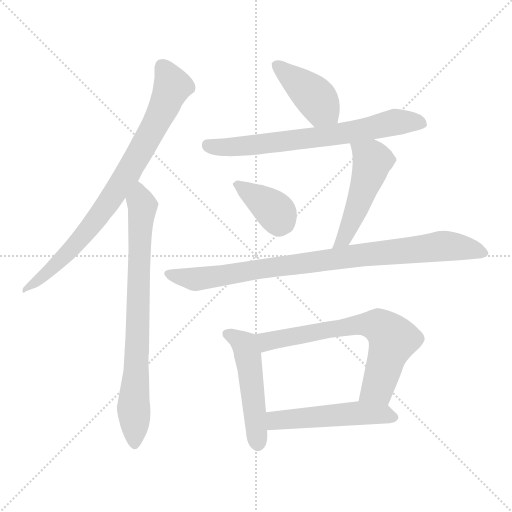
t = 0.00 s
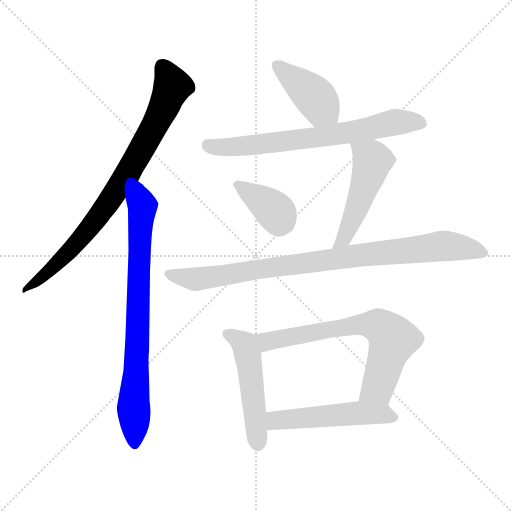
t = 1.56 s
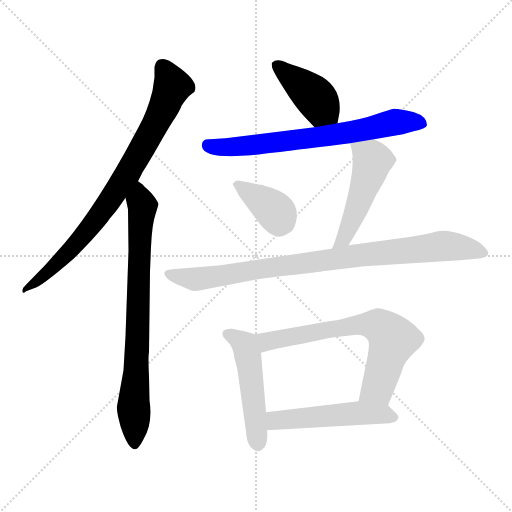
t = 3.12 s
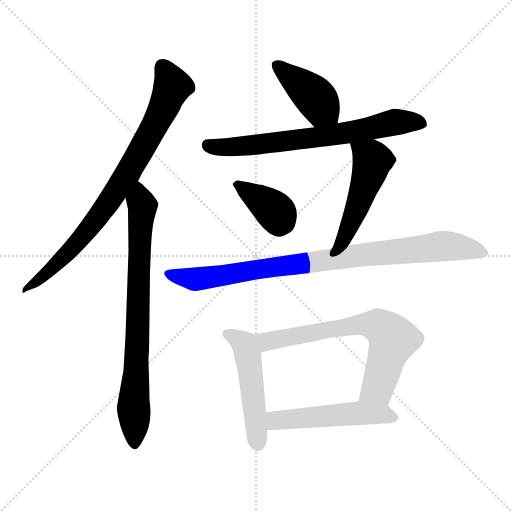
t = 4.68 s
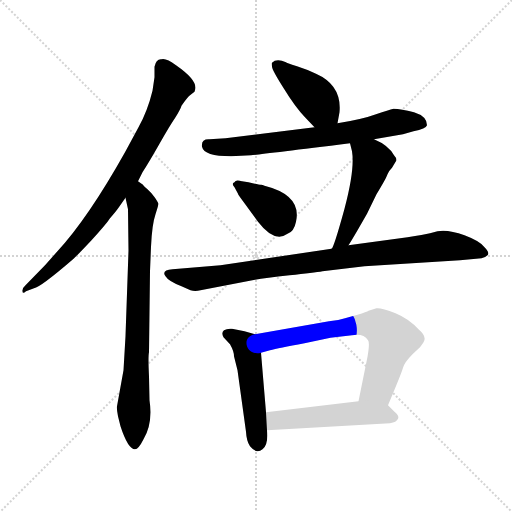
t = 6.24 s
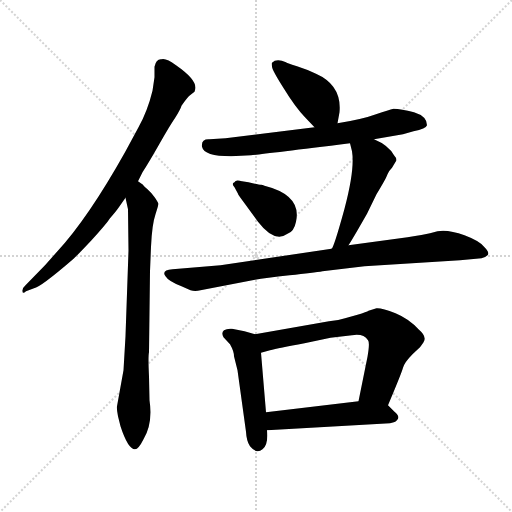
t = 7.80 s

The animated SVG that drew these frames (rendered in a browser with its animation timeline set to each time). Animation: 10 CSS @keyframes rules; one cycle of 7.80 s.

<svg version="1.1" viewBox="0 0 1024 1024" xmlns="http://www.w3.org/2000/svg">
  <g stroke="lightgray" stroke-dasharray="1,1" stroke-width="1" transform="scale(4, 4)">
    <line x1="0" y1="0" x2="256" y2="256"></line>
    <line x1="256" y1="0" x2="0" y2="256"></line>
    <line x1="128" y1="0" x2="128" y2="256"></line>
    <line x1="0" y1="128" x2="256" y2="128"></line>
  </g>
<g transform="scale(1, -1) translate(0, -848)">
   <style type="text/css">
    @keyframes keyframes0 {
      from {
       stroke: blue;
       stroke-dashoffset: 810;
       stroke-width: 128;
       }
       73% {
       animation-timing-function: step-end;
       stroke: blue;
       stroke-dashoffset: 0;
       stroke-width: 128;
       }
       to {
       stroke: black;
       stroke-width: 1024;
       }
       }
       #make-me-a-hanzi-animation-0 {
         animation: keyframes0 0.909180s both;
         animation-delay: 0.000000s;
         animation-timing-function: linear;
       }
    @keyframes keyframes1 {
      from {
       stroke: blue;
       stroke-dashoffset: 775;
       stroke-width: 128;
       }
       72% {
       animation-timing-function: step-end;
       stroke: blue;
       stroke-dashoffset: 0;
       stroke-width: 128;
       }
       to {
       stroke: black;
       stroke-width: 1024;
       }
       }
       #make-me-a-hanzi-animation-1 {
         animation: keyframes1 0.880697s both;
         animation-delay: 0.909180s;
         animation-timing-function: linear;
       }
    @keyframes keyframes2 {
      from {
       stroke: blue;
       stroke-dashoffset: 415;
       stroke-width: 128;
       }
       57% {
       animation-timing-function: step-end;
       stroke: blue;
       stroke-dashoffset: 0;
       stroke-width: 128;
       }
       to {
       stroke: black;
       stroke-width: 1024;
       }
       }
       #make-me-a-hanzi-animation-2 {
         animation: keyframes2 0.587728s both;
         animation-delay: 1.789876s;
         animation-timing-function: linear;
       }
    @keyframes keyframes3 {
      from {
       stroke: blue;
       stroke-dashoffset: 691;
       stroke-width: 128;
       }
       69% {
       animation-timing-function: step-end;
       stroke: blue;
       stroke-dashoffset: 0;
       stroke-width: 128;
       }
       to {
       stroke: black;
       stroke-width: 1024;
       }
       }
       #make-me-a-hanzi-animation-3 {
         animation: keyframes3 0.812337s both;
         animation-delay: 2.377604s;
         animation-timing-function: linear;
       }
    @keyframes keyframes4 {
      from {
       stroke: blue;
       stroke-dashoffset: 372;
       stroke-width: 128;
       }
       55% {
       animation-timing-function: step-end;
       stroke: blue;
       stroke-dashoffset: 0;
       stroke-width: 128;
       }
       to {
       stroke: black;
       stroke-width: 1024;
       }
       }
       #make-me-a-hanzi-animation-4 {
         animation: keyframes4 0.552734s both;
         animation-delay: 3.189941s;
         animation-timing-function: linear;
       }
    @keyframes keyframes5 {
      from {
       stroke: blue;
       stroke-dashoffset: 496;
       stroke-width: 128;
       }
       62% {
       animation-timing-function: step-end;
       stroke: blue;
       stroke-dashoffset: 0;
       stroke-width: 128;
       }
       to {
       stroke: black;
       stroke-width: 1024;
       }
       }
       #make-me-a-hanzi-animation-5 {
         animation: keyframes5 0.653646s both;
         animation-delay: 3.742676s;
         animation-timing-function: linear;
       }
    @keyframes keyframes6 {
      from {
       stroke: blue;
       stroke-dashoffset: 889;
       stroke-width: 128;
       }
       74% {
       animation-timing-function: step-end;
       stroke: blue;
       stroke-dashoffset: 0;
       stroke-width: 128;
       }
       to {
       stroke: black;
       stroke-width: 1024;
       }
       }
       #make-me-a-hanzi-animation-6 {
         animation: keyframes6 0.973470s both;
         animation-delay: 4.396322s;
         animation-timing-function: linear;
       }
    @keyframes keyframes7 {
      from {
       stroke: blue;
       stroke-dashoffset: 494;
       stroke-width: 128;
       }
       62% {
       animation-timing-function: step-end;
       stroke: blue;
       stroke-dashoffset: 0;
       stroke-width: 128;
       }
       to {
       stroke: black;
       stroke-width: 1024;
       }
       }
       #make-me-a-hanzi-animation-7 {
         animation: keyframes7 0.652018s both;
         animation-delay: 5.369792s;
         animation-timing-function: linear;
       }
    @keyframes keyframes8 {
      from {
       stroke: blue;
       stroke-dashoffset: 679;
       stroke-width: 128;
       }
       69% {
       animation-timing-function: step-end;
       stroke: blue;
       stroke-dashoffset: 0;
       stroke-width: 128;
       }
       to {
       stroke: black;
       stroke-width: 1024;
       }
       }
       #make-me-a-hanzi-animation-8 {
         animation: keyframes8 0.802572s both;
         animation-delay: 6.021810s;
         animation-timing-function: linear;
       }
    @keyframes keyframes9 {
      from {
       stroke: blue;
       stroke-dashoffset: 509;
       stroke-width: 128;
       }
       62% {
       animation-timing-function: step-end;
       stroke: blue;
       stroke-dashoffset: 0;
       stroke-width: 128;
       }
       to {
       stroke: black;
       stroke-width: 1024;
       }
       }
       #make-me-a-hanzi-animation-9 {
         animation: keyframes9 0.664225s both;
         animation-delay: 6.824382s;
         animation-timing-function: linear;
       }
</style>
<path d="M 276.0 485.5 L 285.0 503.5 Q 298.0 523.5 319.0 560.5 Q 340.0 597.5 351.0 613.5 Q 361.0 629.5 363.0 636.5 Q 374.0 652.5 380.0 657.5 L 389.0 664.5 Q 391.0 670.5 391.0 672.5 Q 391.0 690.5 352.0 717.5 Q 332.0 732.5 323.0 729.5 Q 312.0 730.5 309.0 714.5 L 309.0 693.5 L 305.0 666.5 Q 295.0 625.5 277.0 593.5 L 250.0 543.5 Q 176.0 411.5 114.0 344.5 L 90.0 317.5 L 51.0 277.5 Q 44.0 271.5 45.0 265.5 Q 45.0 259.5 52.0 265.5 L 68.0 271.5 Q 81.0 273.5 146.0 329.5 Q 152.0 334.5 183.0 367.5 Q 213.0 400.5 220.0 411.5 Q 233.0 426.5 237.0 432.5 L 251.0 452.5 L 276.0 485.5 Z" fill="lightgray"></path> 
<path d="M 251.0 175.5 L 247.0 107.5 L 234.0 35.5 Q 233.0 30.5 236.0 15.5 L 241.0 -4.5 Q 256.0 -50.5 270.0 -50.5 Q 277.0 -50.5 287.0 -30.5 Q 306.0 0.5 299.0 47.5 L 298.0 95.5 Q 296.0 135.5 298.0 143.5 L 300.0 305.5 L 302.0 354.5 Q 304.0 399.5 311.0 419.5 Q 317.0 438.5 317.0 440.5 Q 317.0 441.5 310.0 452.5 Q 303.0 462.5 295.0 469.5 Q 287.0 476.5 286.0 478.5 L 276.0 485.5 C 253.0 504.5 245.0 481.5 251.0 452.5 L 256.0 429.5 L 257.0 346.5 L 251.0 175.5 Z" fill="lightgray"></path> 
<path d="M 675.0 601.5 L 679.0 623.5 Q 684.0 677.5 632.0 700.5 Q 616.0 708.5 594.0 715.5 Q 572.0 722.5 572.0 723.5 Q 553.0 731.5 544.0 722.5 Q 543.0 722.5 544.0 714.5 Q 545.0 706.5 568.0 670.5 Q 590.0 634.5 610.0 613.5 L 629.0 593.5 C 650.0 571.5 670.0 571.5 675.0 601.5 Z" fill="lightgray"></path> 
<path d="M 748.0 569.5 L 806.0 579.5 L 827.0 585.5 Q 852.0 590.5 854.0 597.5 Q 854.0 615.5 828.0 623.5 Q 802.0 630.5 787.0 630.5 Q 778.0 628.5 752.0 619.5 Q 725.0 609.5 675.0 601.5 L 629.0 593.5 L 451.0 571.5 L 419.0 569.5 Q 402.0 570.5 404.0 554.5 Q 408.0 535.5 462.0 535.5 L 502.0 537.5 Q 516.0 538.5 700.0 561.5 L 748.0 569.5 Z" fill="lightgray"></path> 
<path d="M 497.0 483.5 L 484.0 485.5 Q 471.0 489.5 469.0 483.5 Q 462.0 481.5 469.0 473.5 L 476.0 460.5 Q 475.0 459.5 489.0 441.5 L 516.0 404.5 Q 549.0 361.5 575.0 380.5 Q 588.0 384.5 592.0 404.5 Q 604.0 457.5 529.0 476.5 Q 525.0 478.5 522.0 478.5 Q 518.0 478.5 497.0 483.5 Z" fill="lightgray"></path> 
<path d="M 784.0 512.5 L 793.0 527.5 Q 793.0 532.5 788.0 537.5 Q 777.0 557.5 748.0 569.5 C 721.0 581.5 693.0 590.5 700.0 561.5 L 704.0 545.5 Q 710.0 509.5 689.0 430.5 Q 667.0 350.5 663.0 350.5 C 648.0 324.5 681.0 332.5 697.0 357.5 Q 705.0 369.5 734.0 420.5 L 753.0 459.5 Q 773.0 492.5 775.0 499.5 Q 777.0 505.5 784.0 512.5 Z" fill="lightgray"></path> 
<path d="M 663.0 350.5 L 441.0 317.5 L 345.0 309.5 Q 322.0 307.5 331.0 295.5 Q 337.0 285.5 363.0 275.5 L 381.0 267.5 Q 390.0 264.5 401.0 267.5 L 510.0 288.5 Q 530.0 292.5 579.0 297.5 Q 628.0 302.5 645.0 305.5 L 729.0 315.5 L 920.0 327.5 L 963.0 331.5 Q 970.0 332.5 975.0 337.5 Q 980.0 342.5 969.0 353.5 Q 961.0 365.5 929.0 377.5 Q 896.0 389.5 875.0 385.5 L 860.0 381.5 Q 848.0 378.5 815.0 373.5 L 697.0 357.5 L 663.0 350.5 Z" fill="lightgray"></path> 
<path d="M 510.0 179.5 L 489.0 185.5 L 464.0 190.5 Q 454.0 191.5 448.0 187.5 Q 442.0 182.5 447.0 173.5 L 460.0 159.5 Q 468.0 145.5 468.0 135.5 L 475.0 107.5 L 492.0 -15.5 Q 493.0 -34.5 500.0 -44.5 Q 513.0 -60.5 525.0 -50.5 Q 537.0 -41.5 534.0 -12.5 L 532.0 23.5 L 522.0 142.5 C 519.0 172.5 519.0 176.5 510.0 179.5 Z" fill="lightgray"></path> 
<path d="M 715.0 218.5 L 690.0 211.5 Q 675.0 206.5 658.0 205.5 L 510.0 179.5 C 480.0 174.5 493.0 134.5 522.0 142.5 L 540.0 147.5 Q 556.0 151.5 609.0 161.5 L 661.0 172.5 L 704.0 177.5 Q 727.0 181.5 736.0 167.5 Q 740.0 163.5 735.0 134.5 L 717.0 45.5 C 711.0 16.5 764.0 9.5 776.0 37.5 Q 803.0 101.5 806.0 112.5 Q 809.0 123.5 826.0 140.5 L 840.0 153.5 Q 849.0 165.5 849.0 168.5 Q 851.0 177.5 838.0 188.5 Q 818.0 210.5 791.0 221.5 Q 763.0 232.5 753.0 231.5 L 737.0 226.5 Q 734.0 224.5 715.0 218.5 Z" fill="lightgray"></path> 
<path d="M 534.0 -12.5 L 780.0 1.5 Q 793.0 3.5 796.0 10.5 Q 799.0 16.5 789.0 24.5 L 776.0 37.5 C 763.0 50.5 747.0 49.5 717.0 45.5 L 532.0 23.5 C 502.0 19.5 504.0 -14.5 534.0 -12.5 Z" fill="lightgray"></path> 
      <clipPath id="make-me-a-hanzi-clip-0">
      <path d="M 276.0 485.5 L 285.0 503.5 Q 298.0 523.5 319.0 560.5 Q 340.0 597.5 351.0 613.5 Q 361.0 629.5 363.0 636.5 Q 374.0 652.5 380.0 657.5 L 389.0 664.5 Q 391.0 670.5 391.0 672.5 Q 391.0 690.5 352.0 717.5 Q 332.0 732.5 323.0 729.5 Q 312.0 730.5 309.0 714.5 L 309.0 693.5 L 305.0 666.5 Q 295.0 625.5 277.0 593.5 L 250.0 543.5 Q 176.0 411.5 114.0 344.5 L 90.0 317.5 L 51.0 277.5 Q 44.0 271.5 45.0 265.5 Q 45.0 259.5 52.0 265.5 L 68.0 271.5 Q 81.0 273.5 146.0 329.5 Q 152.0 334.5 183.0 367.5 Q 213.0 400.5 220.0 411.5 Q 233.0 426.5 237.0 432.5 L 251.0 452.5 L 276.0 485.5 Z" fill="lightgray"></path>
      </clipPath>
      <path clip-path="url(#make-me-a-hanzi-clip-0)" d="M 323.0 715.5 L 345.0 675.5 L 318.0 612.5 L 256.0 501.5 L 187.0 401.5 L 128.0 332.5 L 78.0 288.5 L 49.0 271.5 " fill="none" id="make-me-a-hanzi-animation-0" stroke-dasharray="682 1364" stroke-linecap="round"></path>

      <clipPath id="make-me-a-hanzi-clip-1">
      <path d="M 251.0 175.5 L 247.0 107.5 L 234.0 35.5 Q 233.0 30.5 236.0 15.5 L 241.0 -4.5 Q 256.0 -50.5 270.0 -50.5 Q 277.0 -50.5 287.0 -30.5 Q 306.0 0.5 299.0 47.5 L 298.0 95.5 Q 296.0 135.5 298.0 143.5 L 300.0 305.5 L 302.0 354.5 Q 304.0 399.5 311.0 419.5 Q 317.0 438.5 317.0 440.5 Q 317.0 441.5 310.0 452.5 Q 303.0 462.5 295.0 469.5 Q 287.0 476.5 286.0 478.5 L 276.0 485.5 C 253.0 504.5 245.0 481.5 251.0 452.5 L 256.0 429.5 L 257.0 346.5 L 251.0 175.5 Z" fill="lightgray"></path>
      </clipPath>
      <path clip-path="url(#make-me-a-hanzi-clip-1)" d="M 277.0 476.5 L 285.0 435.5 L 267.0 31.5 L 270.0 -41.5 " fill="none" id="make-me-a-hanzi-animation-1" stroke-dasharray="647 1294" stroke-linecap="round"></path>

      <clipPath id="make-me-a-hanzi-clip-2">
      <path d="M 675.0 601.5 L 679.0 623.5 Q 684.0 677.5 632.0 700.5 Q 616.0 708.5 594.0 715.5 Q 572.0 722.5 572.0 723.5 Q 553.0 731.5 544.0 722.5 Q 543.0 722.5 544.0 714.5 Q 545.0 706.5 568.0 670.5 Q 590.0 634.5 610.0 613.5 L 629.0 593.5 C 650.0 571.5 670.0 571.5 675.0 601.5 Z" fill="lightgray"></path>
      </clipPath>
      <path clip-path="url(#make-me-a-hanzi-clip-2)" d="M 552.0 718.5 L 630.0 653.5 L 666.0 608.5 " fill="none" id="make-me-a-hanzi-animation-2" stroke-dasharray="287 574" stroke-linecap="round"></path>

      <clipPath id="make-me-a-hanzi-clip-3">
      <path d="M 748.0 569.5 L 806.0 579.5 L 827.0 585.5 Q 852.0 590.5 854.0 597.5 Q 854.0 615.5 828.0 623.5 Q 802.0 630.5 787.0 630.5 Q 778.0 628.5 752.0 619.5 Q 725.0 609.5 675.0 601.5 L 629.0 593.5 L 451.0 571.5 L 419.0 569.5 Q 402.0 570.5 404.0 554.5 Q 408.0 535.5 462.0 535.5 L 502.0 537.5 Q 516.0 538.5 700.0 561.5 L 748.0 569.5 Z" fill="lightgray"></path>
      </clipPath>
      <path clip-path="url(#make-me-a-hanzi-clip-3)" d="M 415.0 558.5 L 451.0 551.5 L 633.0 571.5 L 790.0 603.5 L 845.0 600.5 " fill="none" id="make-me-a-hanzi-animation-3" stroke-dasharray="563 1126" stroke-linecap="round"></path>

      <clipPath id="make-me-a-hanzi-clip-4">
      <path d="M 497.0 483.5 L 484.0 485.5 Q 471.0 489.5 469.0 483.5 Q 462.0 481.5 469.0 473.5 L 476.0 460.5 Q 475.0 459.5 489.0 441.5 L 516.0 404.5 Q 549.0 361.5 575.0 380.5 Q 588.0 384.5 592.0 404.5 Q 604.0 457.5 529.0 476.5 Q 525.0 478.5 522.0 478.5 Q 518.0 478.5 497.0 483.5 Z" fill="lightgray"></path>
      </clipPath>
      <path clip-path="url(#make-me-a-hanzi-clip-4)" d="M 477.0 478.5 L 543.0 431.5 L 556.0 416.5 L 558.0 401.5 " fill="none" id="make-me-a-hanzi-animation-4" stroke-dasharray="244 488" stroke-linecap="round"></path>

      <clipPath id="make-me-a-hanzi-clip-5">
      <path d="M 784.0 512.5 L 793.0 527.5 Q 793.0 532.5 788.0 537.5 Q 777.0 557.5 748.0 569.5 C 721.0 581.5 693.0 590.5 700.0 561.5 L 704.0 545.5 Q 710.0 509.5 689.0 430.5 Q 667.0 350.5 663.0 350.5 C 648.0 324.5 681.0 332.5 697.0 357.5 Q 705.0 369.5 734.0 420.5 L 753.0 459.5 Q 773.0 492.5 775.0 499.5 Q 777.0 505.5 784.0 512.5 Z" fill="lightgray"></path>
      </clipPath>
      <path clip-path="url(#make-me-a-hanzi-clip-5)" d="M 707.0 558.5 L 745.0 526.5 L 711.0 421.5 L 687.0 370.5 L 670.0 354.5 " fill="none" id="make-me-a-hanzi-animation-5" stroke-dasharray="368 736" stroke-linecap="round"></path>

      <clipPath id="make-me-a-hanzi-clip-6">
      <path d="M 663.0 350.5 L 441.0 317.5 L 345.0 309.5 Q 322.0 307.5 331.0 295.5 Q 337.0 285.5 363.0 275.5 L 381.0 267.5 Q 390.0 264.5 401.0 267.5 L 510.0 288.5 Q 530.0 292.5 579.0 297.5 Q 628.0 302.5 645.0 305.5 L 729.0 315.5 L 920.0 327.5 L 963.0 331.5 Q 970.0 332.5 975.0 337.5 Q 980.0 342.5 969.0 353.5 Q 961.0 365.5 929.0 377.5 Q 896.0 389.5 875.0 385.5 L 860.0 381.5 Q 848.0 378.5 815.0 373.5 L 697.0 357.5 L 663.0 350.5 Z" fill="lightgray"></path>
      </clipPath>
      <path clip-path="url(#make-me-a-hanzi-clip-6)" d="M 339.0 301.5 L 362.0 293.5 L 405.0 290.5 L 540.0 313.5 L 890.0 356.5 L 965.0 342.5 " fill="none" id="make-me-a-hanzi-animation-6" stroke-dasharray="761 1522" stroke-linecap="round"></path>

      <clipPath id="make-me-a-hanzi-clip-7">
      <path d="M 510.0 179.5 L 489.0 185.5 L 464.0 190.5 Q 454.0 191.5 448.0 187.5 Q 442.0 182.5 447.0 173.5 L 460.0 159.5 Q 468.0 145.5 468.0 135.5 L 475.0 107.5 L 492.0 -15.5 Q 493.0 -34.5 500.0 -44.5 Q 513.0 -60.5 525.0 -50.5 Q 537.0 -41.5 534.0 -12.5 L 532.0 23.5 L 522.0 142.5 C 519.0 172.5 519.0 176.5 510.0 179.5 Z" fill="lightgray"></path>
      </clipPath>
      <path clip-path="url(#make-me-a-hanzi-clip-7)" d="M 455.0 179.5 L 492.0 153.5 L 515.0 -37.5 " fill="none" id="make-me-a-hanzi-animation-7" stroke-dasharray="366 732" stroke-linecap="round"></path>

      <clipPath id="make-me-a-hanzi-clip-8">
      <path d="M 715.0 218.5 L 690.0 211.5 Q 675.0 206.5 658.0 205.5 L 510.0 179.5 C 480.0 174.5 493.0 134.5 522.0 142.5 L 540.0 147.5 Q 556.0 151.5 609.0 161.5 L 661.0 172.5 L 704.0 177.5 Q 727.0 181.5 736.0 167.5 Q 740.0 163.5 735.0 134.5 L 717.0 45.5 C 711.0 16.5 764.0 9.5 776.0 37.5 Q 803.0 101.5 806.0 112.5 Q 809.0 123.5 826.0 140.5 L 840.0 153.5 Q 849.0 165.5 849.0 168.5 Q 851.0 177.5 838.0 188.5 Q 818.0 210.5 791.0 221.5 Q 763.0 232.5 753.0 231.5 L 737.0 226.5 Q 734.0 224.5 715.0 218.5 Z" fill="lightgray"></path>
      </clipPath>
      <path clip-path="url(#make-me-a-hanzi-clip-8)" d="M 518.0 175.5 L 531.0 165.5 L 714.0 198.5 L 759.0 195.5 L 786.0 167.5 L 756.0 72.5 L 725.0 51.5 " fill="none" id="make-me-a-hanzi-animation-8" stroke-dasharray="551 1102" stroke-linecap="round"></path>

      <clipPath id="make-me-a-hanzi-clip-9">
      <path d="M 534.0 -12.5 L 780.0 1.5 Q 793.0 3.5 796.0 10.5 Q 799.0 16.5 789.0 24.5 L 776.0 37.5 C 763.0 50.5 747.0 49.5 717.0 45.5 L 532.0 23.5 C 502.0 19.5 504.0 -14.5 534.0 -12.5 Z" fill="lightgray"></path>
      </clipPath>
      <path clip-path="url(#make-me-a-hanzi-clip-9)" d="M 541.0 -6.5 L 550.0 6.5 L 694.0 19.5 L 766.0 20.5 L 786.0 14.5 " fill="none" id="make-me-a-hanzi-animation-9" stroke-dasharray="381 762" stroke-linecap="round"></path>

</g>
</svg>
